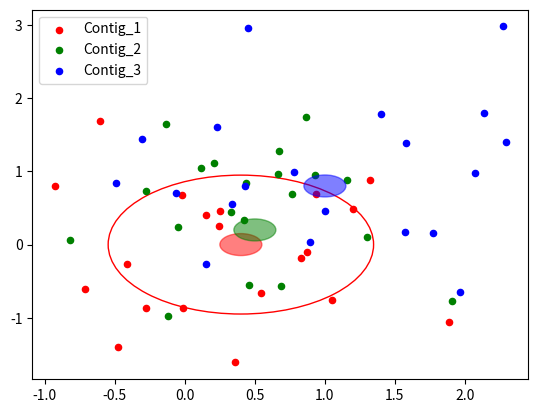

Source code (Python):
import numpy as np
import matplotlib.pyplot as plt

N = 20
col = ['r','g','b']
centers = np.array([ [0.4,0],[0.5,0.2],[1,0.8] ])
points = [ np.array([np.random.normal(x,1,N), np.random.normal(y,1,N)]) for x,y in centers ]

fig,ax = plt.subplots()
for i, (center,pts) in enumerate(zip(centers,points)):
    ax.scatter(pts[0],pts[1],s=20,c=col[i],label="Contig_{}".format(i+1))
    circle = plt.Circle(center, 0.15, color=col[i], alpha=0.5, clip_on=False)
    ax.add_artist(circle)
    if i == 0:
        med_dist = np.median(np.sqrt(np.sum((pts-center[:,None])**2,axis=0)))
        area = plt.Circle(center, med_dist, color=col[i], fill=False, clip_on=False)
        ax.add_artist(area)
plt.legend()
plt.show()
